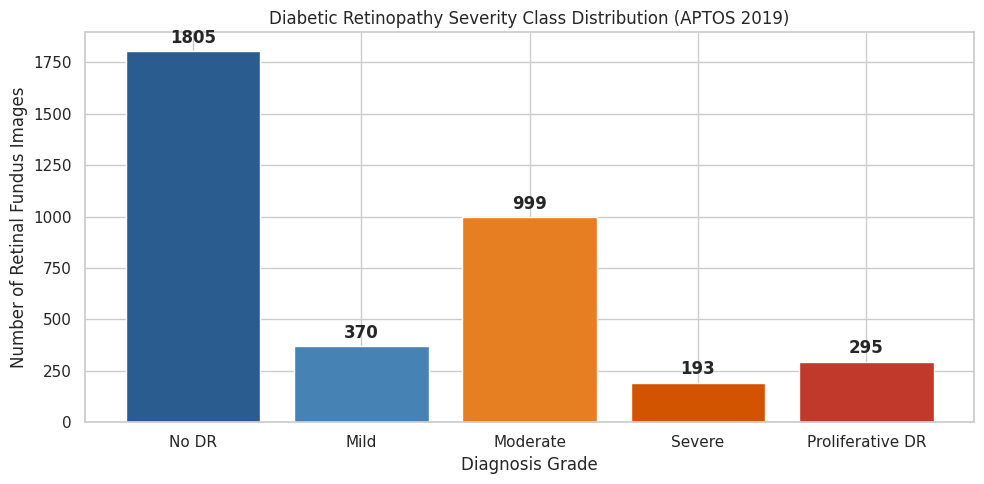

Here is the Python script that generated this plot:
import os
import numpy as np
import pandas as pd
import matplotlib.pyplot as plt
import seaborn as sns
from pathlib import Path

sns.set_theme(style='whitegrid')
print('Environment initialized successfully.')


classes = ['No DR', 'Mild', 'Moderate', 'Severe', 'Proliferative DR']
counts = [1805, 370, 999, 193, 295]
df_stats = pd.DataFrame({'Class ID': range(5), 'Severity': classes, 'Patient Count': counts})
df_stats['Percentage'] = (df_stats['Patient Count'] / df_stats['Patient Count'].sum() * 100).round(2)
df_stats


plt.figure(figsize=(10, 5))
bars = plt.bar(df_stats['Severity'], df_stats['Patient Count'], color=['#2b5c8f', '#4682b4', '#e67e22', '#d35400', '#c0392b'])
plt.title('Diabetic Retinopathy Severity Class Distribution (APTOS 2019)')
plt.xlabel('Diagnosis Grade')
plt.ylabel('Number of Retinal Fundus Images')
for bar in bars:
    yval = bar.get_height()
    plt.text(bar.get_x() + bar.get_width()/2.0, yval + 20, int(yval), ha='center', va='bottom', fontweight='bold')
plt.tight_layout()
plt.show()
